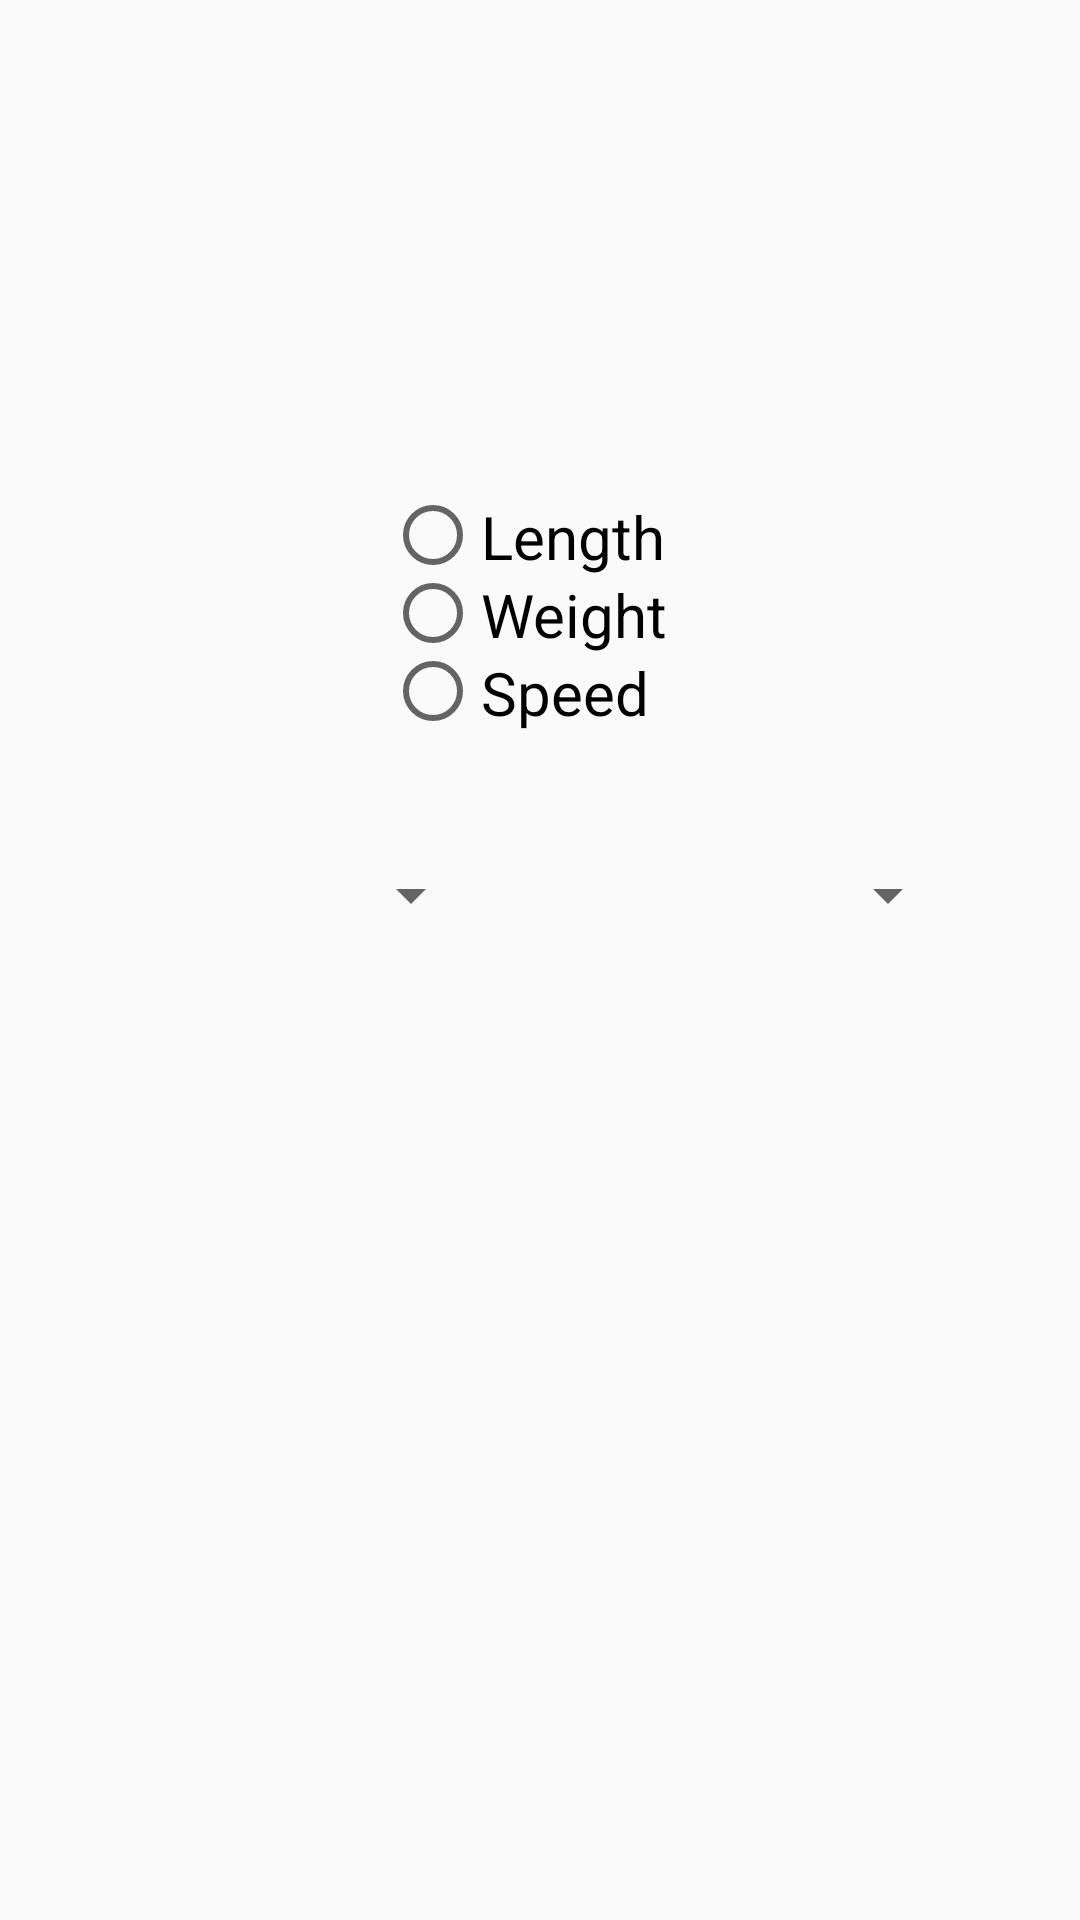

Reconstruct the res/layout file that produces this screen, plus the resources it refers to.
<!-- AndroidManifest.xml: application theme Theme.AppCompat.DayNight.DarkActionBar -->
<!-- res/layout/covert.xml -->
<?xml version="1.0" encoding="utf-8"?>
<androidx.constraintlayout.widget.ConstraintLayout xmlns:android="http://schemas.android.com/apk/res/android"
    xmlns:app="http://schemas.android.com/apk/res-auto"
    xmlns:tools="http://schemas.android.com/tools"
    android:layout_width="match_parent"
    android:layout_height="match_parent"
    tools:context=".CovertActivity">


    <TextView
        android:id="@+id/number"
        android:layout_width="wrap_content"
        android:layout_height="wrap_content"
        android:layout_marginTop="76dp"
        android:textSize="40sp"
        app:layout_constraintEnd_toEndOf="parent"
        app:layout_constraintHorizontal_bias="0.498"
        app:layout_constraintStart_toStartOf="parent"
        app:layout_constraintTop_toTopOf="parent"
        tools:ignore="MissingConstraints" />

    <RadioGroup
        android:id="@+id/tip_options"
        android:layout_width="112dp"
        android:layout_height="78dp"
        android:layout_marginTop="36dp"

        app:layout_constraintEnd_toEndOf="parent"
        app:layout_constraintHorizontal_bias="0.517"
        app:layout_constraintStart_toStartOf="parent"
        app:layout_constraintTop_toBottomOf="@+id/number"
        tools:ignore="MissingConstraints">


        <RadioButton
            android:id="@+id/length"
            android:layout_width="170dp"
            android:layout_height="26dp"
            android:text="@string/length"
            android:textSize="20sp"
            tools:ignore="MissingConstraints" />

        <RadioButton
            android:id="@+id/weight"
            android:layout_width="170dp"
            android:layout_height="26dp"
            android:text="@string/weight"
            android:textSize="20sp"
            tools:ignore="MissingConstraints" />

        <RadioButton
            android:id="@+id/speed"
            android:layout_width="170dp"
            android:layout_height="26dp"
            android:text="@string/Speed"
            android:textSize="20sp"
            tools:ignore="MissingConstraints" />

    </RadioGroup>

    <Spinner
        android:id="@+id/spinner"
        android:layout_width="121dp"
        android:layout_height="38dp"
        android:layout_marginStart="40dp"
        android:theme="@style/MySpinnerStyle"
        android:layout_marginTop="36dp"
        app:layout_constraintStart_toStartOf="parent"
        app:layout_constraintTop_toBottomOf="@+id/tip_options"
        tools:ignore="DuplicateIds,MissingConstraints" />

    <Spinner
        android:id="@+id/spinner2"
        android:layout_width="121dp"
        android:layout_height="38dp"
        android:layout_marginTop="36dp"
        android:theme="@style/MySpinnerStyle"
        android:layout_marginEnd="40dp"
        app:layout_constraintEnd_toEndOf="parent"
        app:layout_constraintTop_toBottomOf="@+id/tip_options"
        tools:ignore="DuplicateIds,MissingConstraints" />

    <TextView
    android:id="@+id/res"
    android:layout_width="wrap_content"
    android:layout_height="wrap_content"
    android:layout_marginTop="36dp"
    android:textSize="30sp"
    app:layout_constraintEnd_toEndOf="parent"
        android:text="@string/res"
    app:layout_constraintHorizontal_bias="0.498"
    app:layout_constraintStart_toStartOf="parent"
    app:layout_constraintTop_toBottomOf="@+id/spinner"
    tools:ignore="MissingConstraints" />


</androidx.constraintlayout.widget.ConstraintLayout>
<!-- resources referenced by this layout -->
<resources>
  <string name="Speed">Speed</string>
  <string name="length">Length</string>
  <string name="res" />
  <string name="weight">Weight</string>
  <style name="MySpinnerStyle">
          <item name="android:textSize">20sp</item>
      </style>
</resources>
